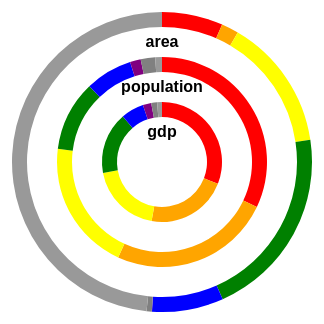
D3 v3 page, settled after 360 driven frames (6 s of simulated time); the page loaded 1 data file(s).



//data independent
	
//Define global variables

//Set margin with an array pointing to top, bottom, left, and right
	//Define width as height - margin.left - margin.right
var margin = {
	'top': 50,
	'bottom': 50,
	'left': 50,
	'right': 50,},
	height = (400 - margin.top - margin.bottom),
	width = (400 - margin.right - margin.left);	

//Define the spaces
var svg = d3.select('body').append('svg')
	.attr('height',height + margin.top + margin.bottom)
	.attr('width',width + margin.left + margin.right);

var viscon = svg.append('g')
	.attr('transform','translate(' + margin.left + ',' + margin.top + ')');

var colors = (['pink','red','orange','yellow','green','blue','purple','grey','#999','pink']);
	
var colorize = d3.scale.ordinal()
	.range(colors);

var oz;

var color = d3.scale.category10();	

var radius = Math.min(width,height)/2;

var subtype = 'population';

//var piemake = function (da)var pier = d3.layout.pie()
//		.value(function(d){return d[subtype]});	

var buttonizer = function(order,texts) {
	d3.selectAll()	
	}

var scaley = d3.scale.linear()
	.domain([0,2])
	.range([Math.min(width,height),0]);
			
var piemaker = function(inner,outer,subtype,dataset) {


	var pie = d3.layout.pie()
		.sort(null)
		.value(function(d){return d[subtype]}); 
		
	var arcer = d3.svg.arc()
			.innerRadius(inner * radius)
			.outerRadius(outer * radius);	
		
	var drawarc = viscon.append('g').selectAll('g.arc')
		.data(pie(dataset))
		.enter()
		.append('g')
		.attr('id','arc' + subtype)
		.attr('transform','translate(' + radius + ',' + radius + ')');
	
	drawarc.append('path')
		.attr('fill',function(d){return colorize(d.data.state);})
		.attr('d',arcer)
		.attr('id','wedge' + subtype)
		.append('title')
		.text(function(d){return d.data.state + ": " + d.data[subtype];});	
	
	viscon.append('text')
		.attr('x',width/2)
		.attr('y',scaley(outer - 0.15) - radius)
		.attr('dy','.8em')
		.attr('text-anchor','middle')
		.text(subtype)
		.attr('font-weight','bold')
		.attr('id','label' + subtype)
		.attr('font-family','sans-serif');
		
	d3.selectAll('#label' + subtype)
		.on('mouseover',function(d){
			d3.select(this)
				.attr('font-weight','light');		
		});
		
	d3.selectAll('#label' + subtype)
		.on('mouseout',function(d){
			d3.select(this)
				.attr('font-weight','bold');		
		});


	
	};

//DATA DEPENDENT
d3.tsv('ozstates.tsv',function(error,data){
	data.forEach(function(d){
		d.gdp = +d.gdp;
		d.population = +d.population;
		d.percap = +d.percap;
		d.area = +d.area;
		oz = data;
	});
	
//set scalar ranges
	colorize.domain(function(d){return data.state});

//draw the pies
piemaker(.9,1,'area',oz);
piemaker(.6,.7,'population',oz);
piemaker(.3,.4,'gdp',oz);




//end hanging function				
});		
	

### data: ozstates.tsv
state	gdp	population	percap	area
New South Wales	471354	7381100	64098	800642
Victoria	333393	5713000	58682	227416
Queensland	294548	4638100	63840	1730648
Western Australia	252999	2497500	102232	2529875
South Australia	94210	1667500	56674	938482
Australian Capital Territory	34414	381700	90631	2358
Tasmania	24191	512900	47222	68401
Northern Territory	19860	237800	83828	5896500